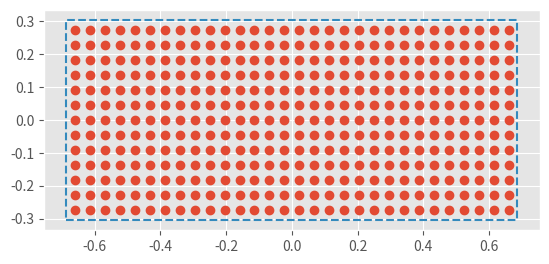

Reproduce this figure in Python.
%matplotlib inline

import matplotlib
import matplotlib.pyplot as plt
import numpy as np

f = 3.3e9
wavelength = 3e8 / f

# Antenna size = 2 x 4.5 ft (0.3048 m / ft)
antenna_width = 4.5 * 0.3048
antenna_depth = 2.0 * 0.3048

# Number of elements that can span the dimension
ny = np.floor(antenna_depth / (0.5 * wavelength))
nx = np.floor(antenna_width / (0.5 * wavelength))

x = np.arange(nx) * (0.5 * wavelength);
y = np.arange(ny) * (0.5 * wavelength);
x = x - x.mean()
y = y - y.mean()
xx, yy = np.meshgrid(x, y)

rect_x = np.array([-1, +1, +1, -1, -1]) * 0.5 * antenna_width;
rect_y = np.array([-1, -1, +1, +1, -1]) * 0.5 * antenna_depth;

plt.style.use('ggplot')
fig = plt.figure(dpi=144)
ax = fig.add_subplot(111)
_ = plt.plot(xx.flatten(), yy.flatten(), 'o')
_ = plt.plot(rect_x, rect_y, '--')
ax.set_aspect(aspect=1.0)

